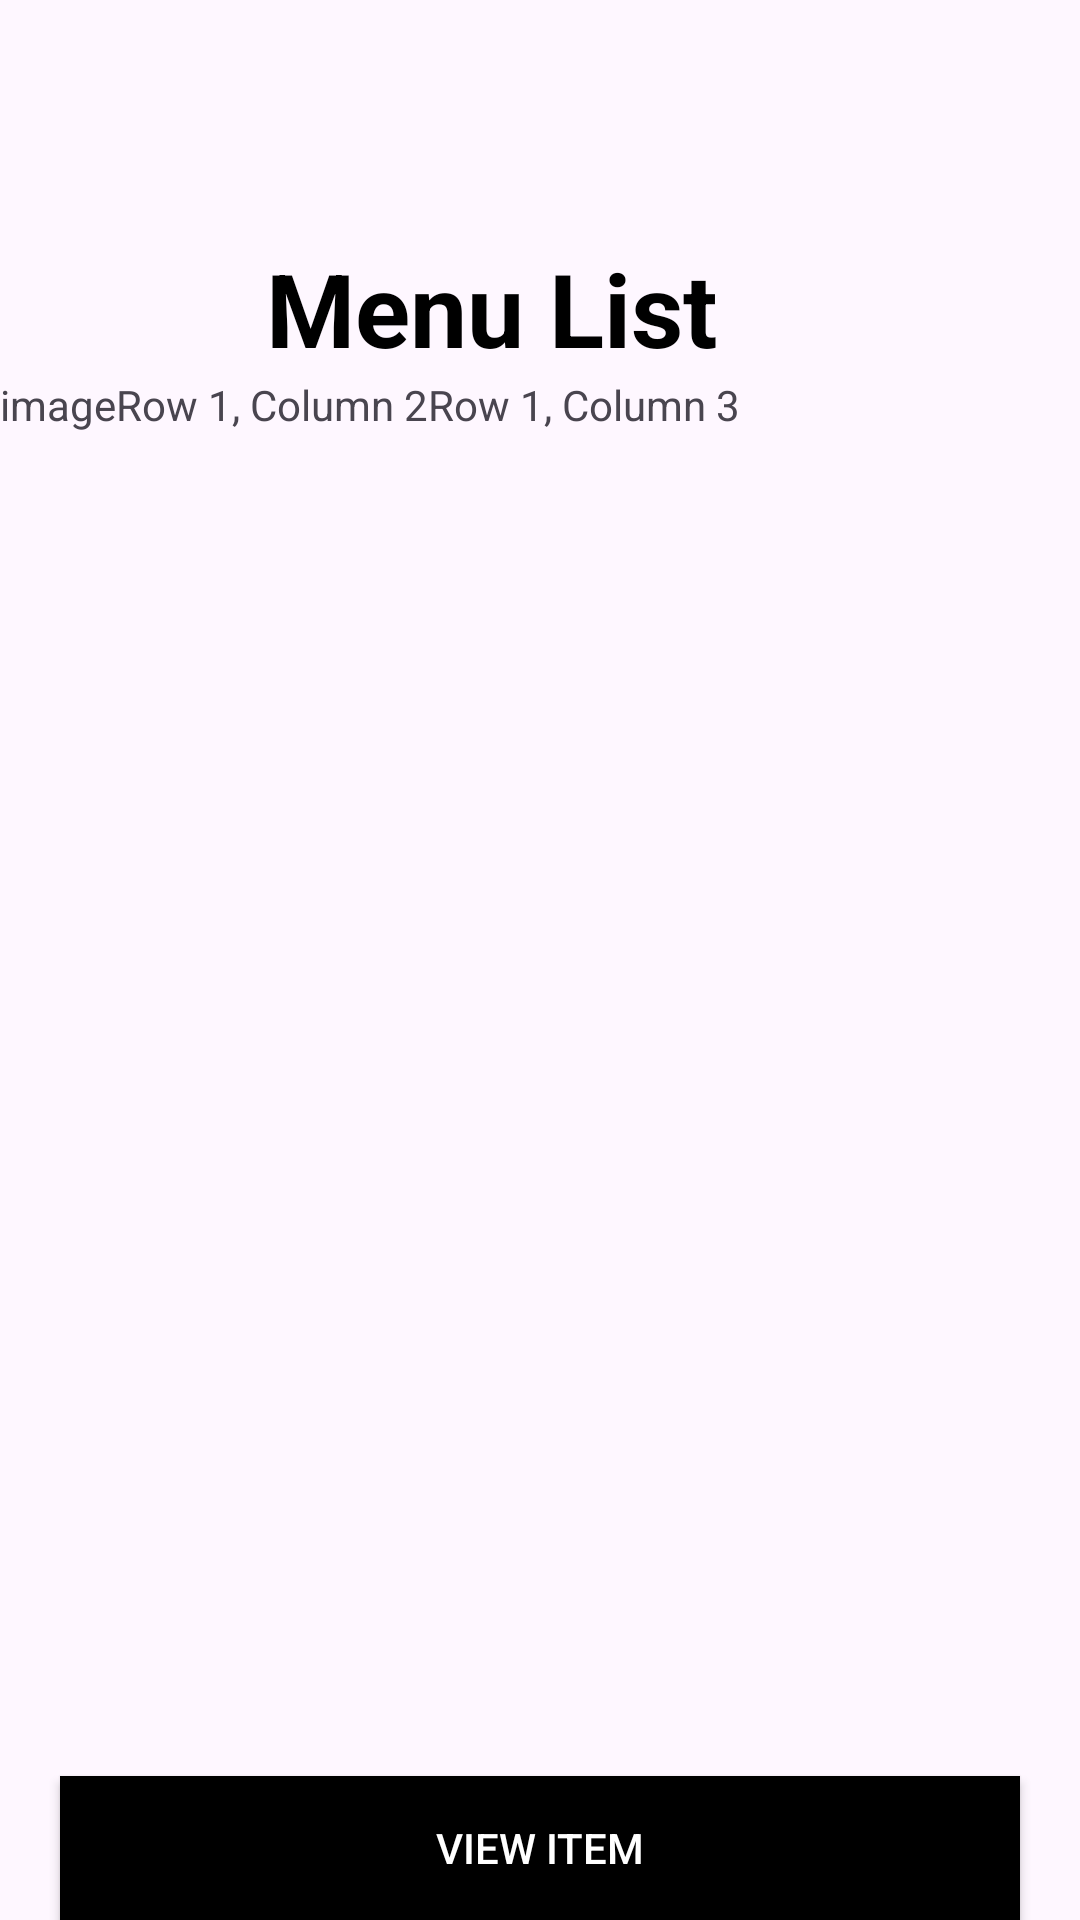

The Android layout XML behind this screen, and the referenced resources:
<!-- AndroidManifest.xml: activity theme Theme.SmartBarApp -->
<!-- res/layout/activity_menu_list.xml -->
<?xml version="1.0" encoding="utf-8"?>
<androidx.constraintlayout.widget.ConstraintLayout
    xmlns:android="http://schemas.android.com/apk/res/android"
    xmlns:app="http://schemas.android.com/apk/res-auto"
    xmlns:tools="http://schemas.android.com/tools"
    android:layout_width="match_parent"
    android:layout_height="match_parent"
    android:fitsSystemWindows="true"
    tools:context=".MenuListActivity">

    <com.google.android.material.appbar.AppBarLayout
        android:id="@+id/appBarLayout"
        android:layout_width="0dp"
        android:layout_height="wrap_content"
        android:fitsSystemWindows="true"
        app:layout_constraintTop_toTopOf="parent"
        app:layout_constraintStart_toStartOf="parent"
        app:layout_constraintEnd_toEndOf="parent">

        <com.google.android.material.appbar.MaterialToolbar
            android:id="@+id/toolbar"
            android:layout_width="match_parent"
            android:layout_height="?attr/actionBarSize"
            app:layout_collapseMode="pin"
            app:layout_scrollFlags="scroll|enterAlways"/>

    </com.google.android.material.appbar.AppBarLayout>

    <TextView
        android:id="@+id/textView"
        android:layout_width="wrap_content"
        android:layout_height="wrap_content"
        android:layout_marginTop="16dp"
        android:layout_marginEnd="32dp"
        android:gravity="center"
        android:text="@string/menu_list"
        android:textColor="@color/black"
        android:textSize="34sp"
        android:textStyle="bold"
        app:layout_constraintEnd_toEndOf="parent"
        app:layout_constraintStart_toStartOf="parent"
        app:layout_constraintTop_toBottomOf="@+id/appBarLayout" />

    <TableLayout
        android:layout_width="0dp"
        android:layout_height="wrap_content"
        app:layout_constraintEnd_toEndOf="parent"
        app:layout_constraintStart_toStartOf="parent"
        app:layout_constraintTop_toBottomOf="@+id/textView">

        <TableRow>
            <TextView
                android:layout_width="wrap_content"
                android:layout_height="wrap_content"
                android:text="image" />
            <TextView
                android:layout_width="wrap_content"
                android:layout_height="wrap_content"
                android:text="Row 1, Column 2" />
            <TextView
                android:layout_width="wrap_content"
                android:layout_height="wrap_content"
                android:text="Row 1, Column 3" />
        </TableRow>





    </TableLayout>



    <Button
        android:id="@+id/menuItemButton"
        android:layout_width="0dp"
        android:layout_height="wrap_content"
        android:layout_marginStart="20dp"
        android:layout_marginTop="16dp"
        android:layout_marginEnd="20dp"
        android:background="@color/black"
        android:padding="12dp"
        android:text="View Item"
        android:textColor="@color/white"
        android:textColorHighlight="@color/black"
        android:textColorLink="@color/black"
        app:layout_constraintBottom_toBottomOf="parent"
        app:layout_constraintEnd_toEndOf="parent"
        app:layout_constraintHorizontal_bias="0.0"
        app:layout_constraintStart_toStartOf="parent"
        app:layout_constraintVertical_bias="0.0" />

</androidx.constraintlayout.widget.ConstraintLayout>
<!-- resources referenced by this layout -->
<resources>
  <color name="black">#FF000000</color>
  <color name="white">#FFFFFFFF</color>
  <string name="menu_list">Menu List</string>
  <style name="Theme.SmartBarApp" parent="Base.Theme.SmartBarApp" />
  <style name="Base.Theme.SmartBarApp" parent="Theme.Material3.DayNight.NoActionBar">
          
          
      </style>
</resources>
